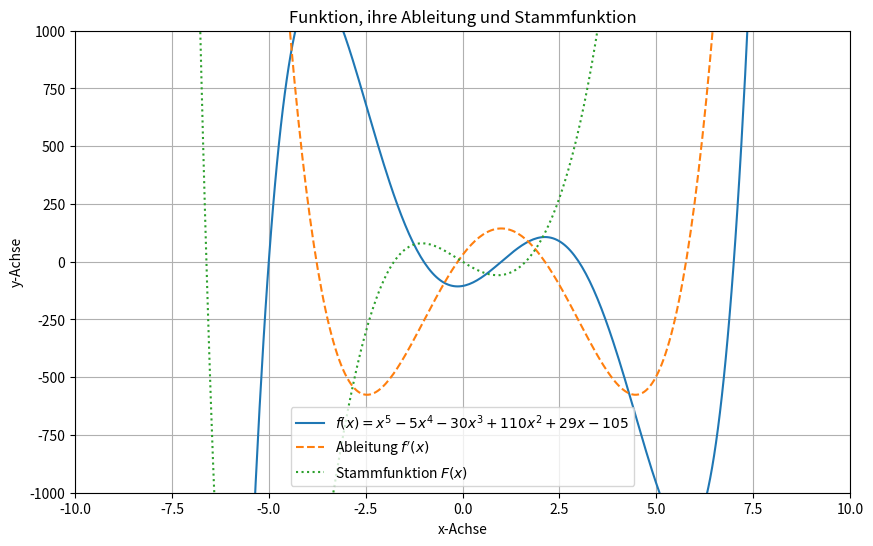

Here is the Python script that generated this plot:
import numpy as np
import matplotlib.pyplot as plt

x = np.linspace(-10, 10, 400)

y = (x**5) - (5*x**4) - (30*x**3) + (110*x**2) + 29*x - 105

dy = (5*x**4) - (20*x**3) - (90*x**2) + (220*x) + 29

F = (1/6)*x**6 - (1/5)*x**5 - (15/4)*x**4 + (110/3)*x**3 + (29/2)*x**2 - 105*x

plt.figure(figsize=(10, 6))
plt.plot(x, y, label='$f(x) = x^5 - 5x^4 - 30x^3 + 110x^2 + 29x - 105$')
plt.plot(x, dy, label="Ableitung $f'(x)$", linestyle='--')
plt.plot(x, F, label="Stammfunktion $F(x)$", linestyle=':')

plt.title("Funktion, ihre Ableitung und Stammfunktion")
plt.xlabel("x-Achse")
plt.ylabel("y-Achse")
plt.xlim(-10, 10)
plt.ylim(-1000, 1000)
plt.grid(True)
plt.legend()
plt.show()
